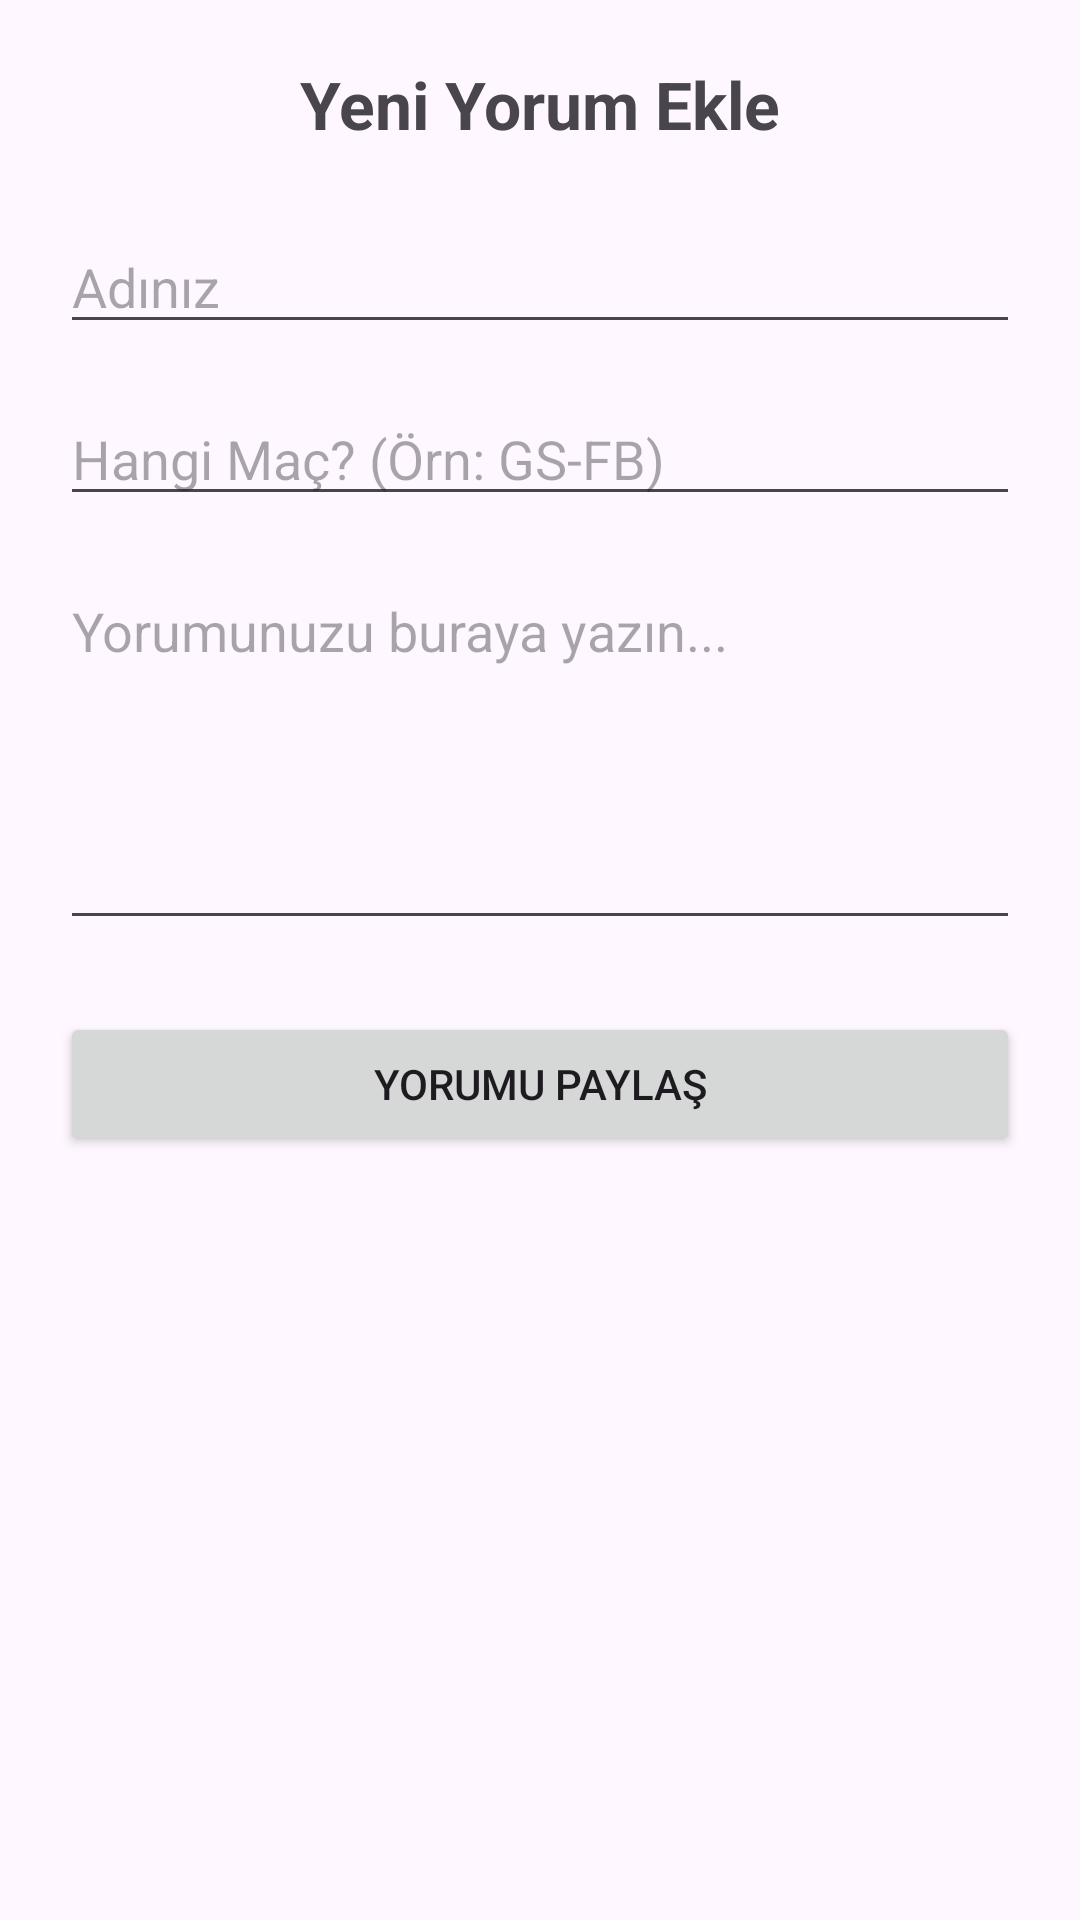

Layout XML and referenced resources for this Android screen:
<!-- AndroidManifest.xml: application theme Theme.Macyorumları -->
<!-- res/layout/activity_yorum_yap.xml -->
<?xml version="1.0" encoding="utf-8"?>
<androidx.constraintlayout.widget.ConstraintLayout xmlns:android="http://schemas.android.com/apk/res/android"
    xmlns:app="http://schemas.android.com/apk/res-auto"
    xmlns:tools="http://schemas.android.com/tools"
    android:id="@+id/main"
    android:layout_width="match_parent"
    android:layout_height="match_parent"
    android:padding="20dp"
    tools:context=".YorumYapActivity">

    <TextView
        android:id="@+id/txtYorumBaslik"
        android:layout_width="wrap_content"
        android:layout_height="wrap_content"
        android:text="Yeni Yorum Ekle"
        android:textSize="22sp"
        android:textStyle="bold"
        app:layout_constraintTop_toTopOf="parent"
        app:layout_constraintStart_toStartOf="parent"
        app:layout_constraintEnd_toEndOf="parent" />

    <EditText
        android:id="@+id/editKullaniciAdi"
        android:layout_width="0dp"
        android:layout_height="wrap_content"
        android:layout_marginTop="24dp"
        android:hint="Adınız"
        android:inputType="textPersonName"
        app:layout_constraintTop_toBottomOf="@id/txtYorumBaslik"
        app:layout_constraintStart_toStartOf="parent"
        app:layout_constraintEnd_toEndOf="parent" />

    <EditText
        android:id="@+id/editMacAdi"
        android:layout_width="0dp"
        android:layout_height="wrap_content"
        android:layout_marginTop="16dp"
        android:hint="Hangi Maç? (Örn: GS-FB)"
        android:inputType="text"
        app:layout_constraintTop_toBottomOf="@id/editKullaniciAdi"
        app:layout_constraintStart_toStartOf="parent"
        app:layout_constraintEnd_toEndOf="parent" />

    <EditText
        android:id="@+id/editYorumMetni"
        android:layout_width="0dp"
        android:layout_height="wrap_content"
        android:layout_marginTop="16dp"
        android:hint="Yorumunuzu buraya yazın..."
        android:gravity="top"
        android:inputType="textMultiLine"
        android:lines="5"
        app:layout_constraintTop_toBottomOf="@id/editMacAdi"
        app:layout_constraintStart_toStartOf="parent"
        app:layout_constraintEnd_toEndOf="parent" />

    <Button
        android:id="@+id/btnPaylas"
        android:layout_width="0dp"
        android:layout_height="wrap_content"
        android:layout_marginTop="24dp"
        android:text="Yorumu Paylaş"
        app:layout_constraintTop_toBottomOf="@id/editYorumMetni"
        app:layout_constraintStart_toStartOf="parent"
        app:layout_constraintEnd_toEndOf="parent" />

</androidx.constraintlayout.widget.ConstraintLayout>
<!-- resources referenced by this layout -->
<resources>
  <style name="Theme.Macyorumları" parent="Base.Theme.Macyorumları" />
  <style name="Base.Theme.Macyorumları" parent="Theme.Material3.DayNight.NoActionBar">
          
          
      </style>
</resources>
